Dataset: pics (GitHub, jgmeyerucsd/drug-class). Classes: anti-infective, anti-inflammatory, antineoplastic, cardio, cns, dermatologic, gastrointestinal, hematologic, lipid regulating, reproductive control, respiratory system, urological.

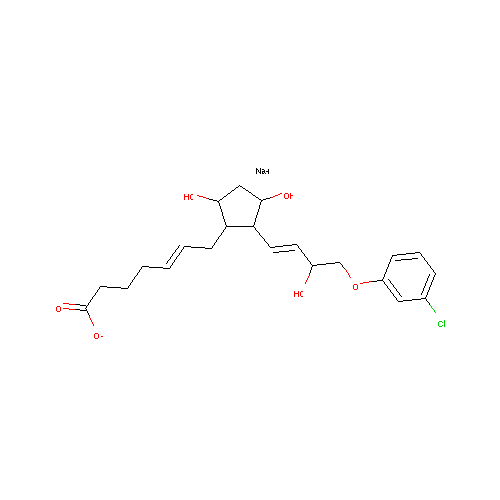
Label: reproductive control

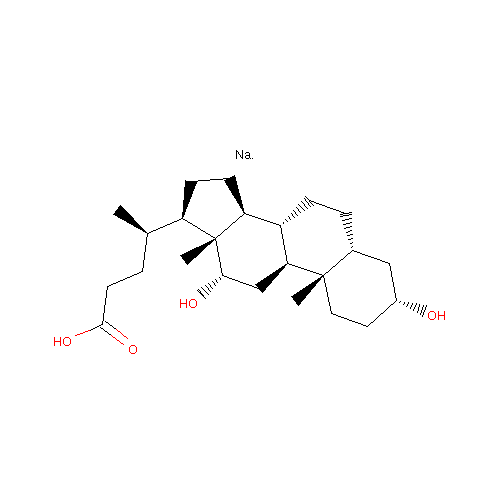
Label: gastrointestinal

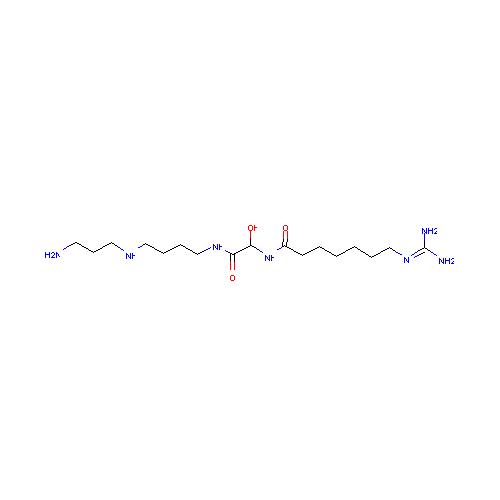
Label: antineoplastic

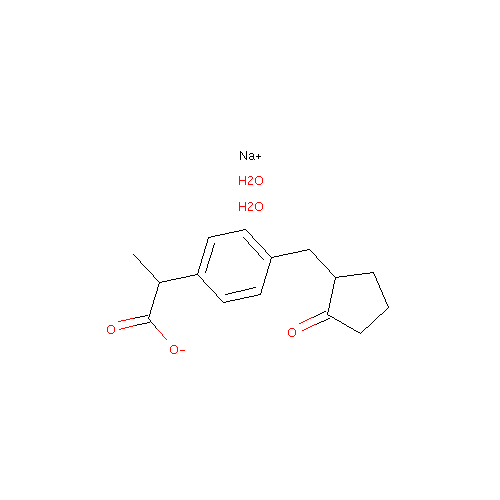
Label: anti-inflammatory

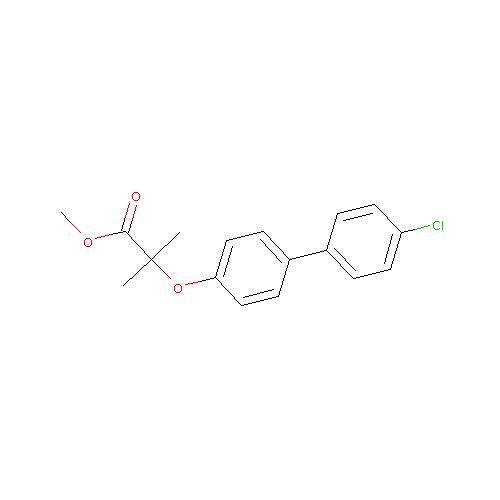
Label: lipid regulating

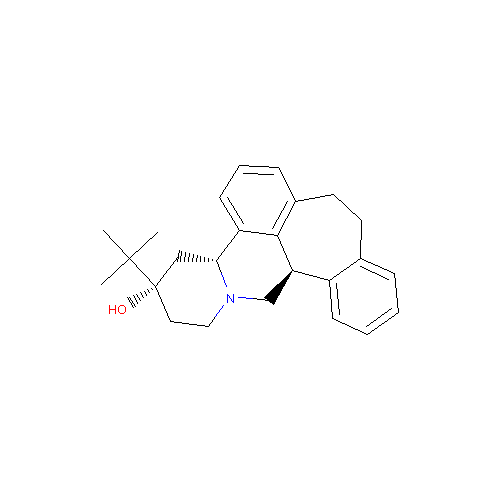
Label: cns
